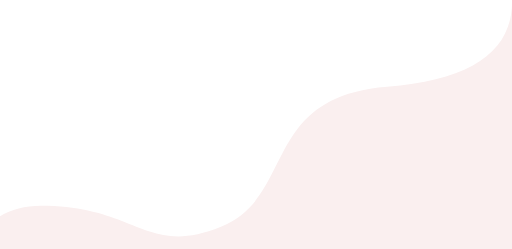
t = 0.00 s
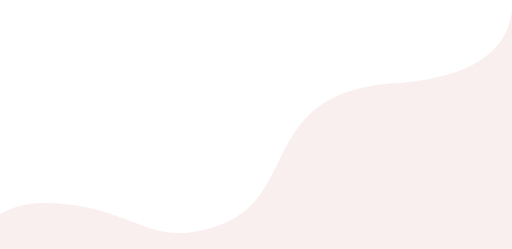
t = 1.50 s
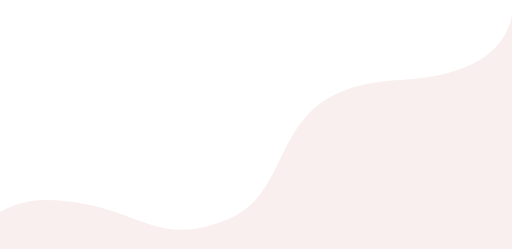
t = 3.00 s
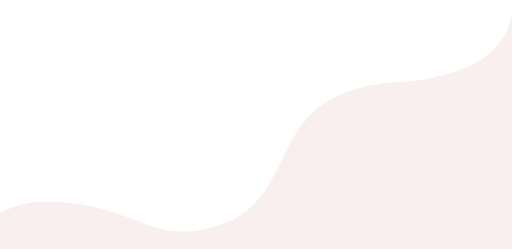
t = 4.50 s
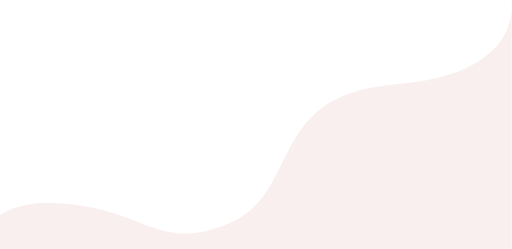
t = 6.00 s
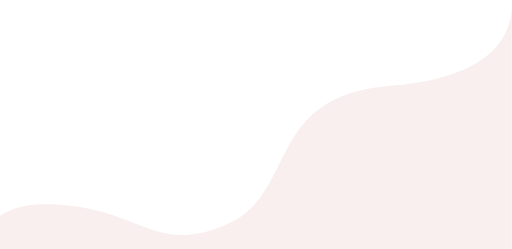
t = 7.50 s

The animated SVG that drew these frames (rendered in a browser with its animation timeline set to each time). Animation: 1 SMIL element (animate=1); one cycle of 9.00 s, repeats indefinitely.

<svg width="1440px" height="700px" viewBox="0 0 1440 700" xmlns="http://www.w3.org/2000/svg"><path fill="#FAEFEF" fill-rule="evenodd"><animate repeatCount="indefinite" attributeName="d" dur="9s" values="M-119 883.58543c13.0292-203.35665 90.97438-305.03498 233.83556-305.03498 271.30481 0 295.15839 144.61871 506.643701 59.03903 201.446377-81.51733 119.845105-339.16772 419.88819-387.91045 14.952424-2.42905 30.852644-4.3393 47.782923-5.68308C1326.925054 225.12345 1443.84283259 143.1248 1439.90370823-2v1265H-119V883.58543z;M-119 877.58543c13.0292-203.35665 80.97438-305.03498 236.83556-315.03498 266.30480 0 303.15839 140.61873 516.643701 57.03903 203.446377-81.51733 110.845105-339.16772 420.88819-387.91045 16.952424-2.42907 27.852644-4.3393 44.782923-5.68308C1326.925054 220.12345 1446.84283259 140.1248 1442.90370823-3v1265H-119V883.59543z;M-119 880.58543c13.0292-203.35665 86.97438-305.03498 242.83556-310.03498 278.30484 0 310.15839 142.61879 512.643701 61.03903 206.446377-81.51733 115.845105-339.16772 422.88819-387.91045 19.952424-2.42909 23.852644-4.3393 40.782923-5.68308C1326.925054 223.12345 1449.84283259 136.1248 1438.90370823-4v1265H-119V883.54543z;M-119 883.58543c13.0292-203.35665 90.97438-305.03498 233.83556-305.03498 271.30481 0 295.15839 144.61871 506.643701 59.03903 201.446377-81.51733 119.845105-339.16772 419.88819-387.91045 14.952424-2.42905 30.852644-4.3393 47.782923-5.68308C1326.925054 225.12345 1443.84283259 143.1248 1439.90370823-2v1265H-119V883.58543z"/></path></svg>